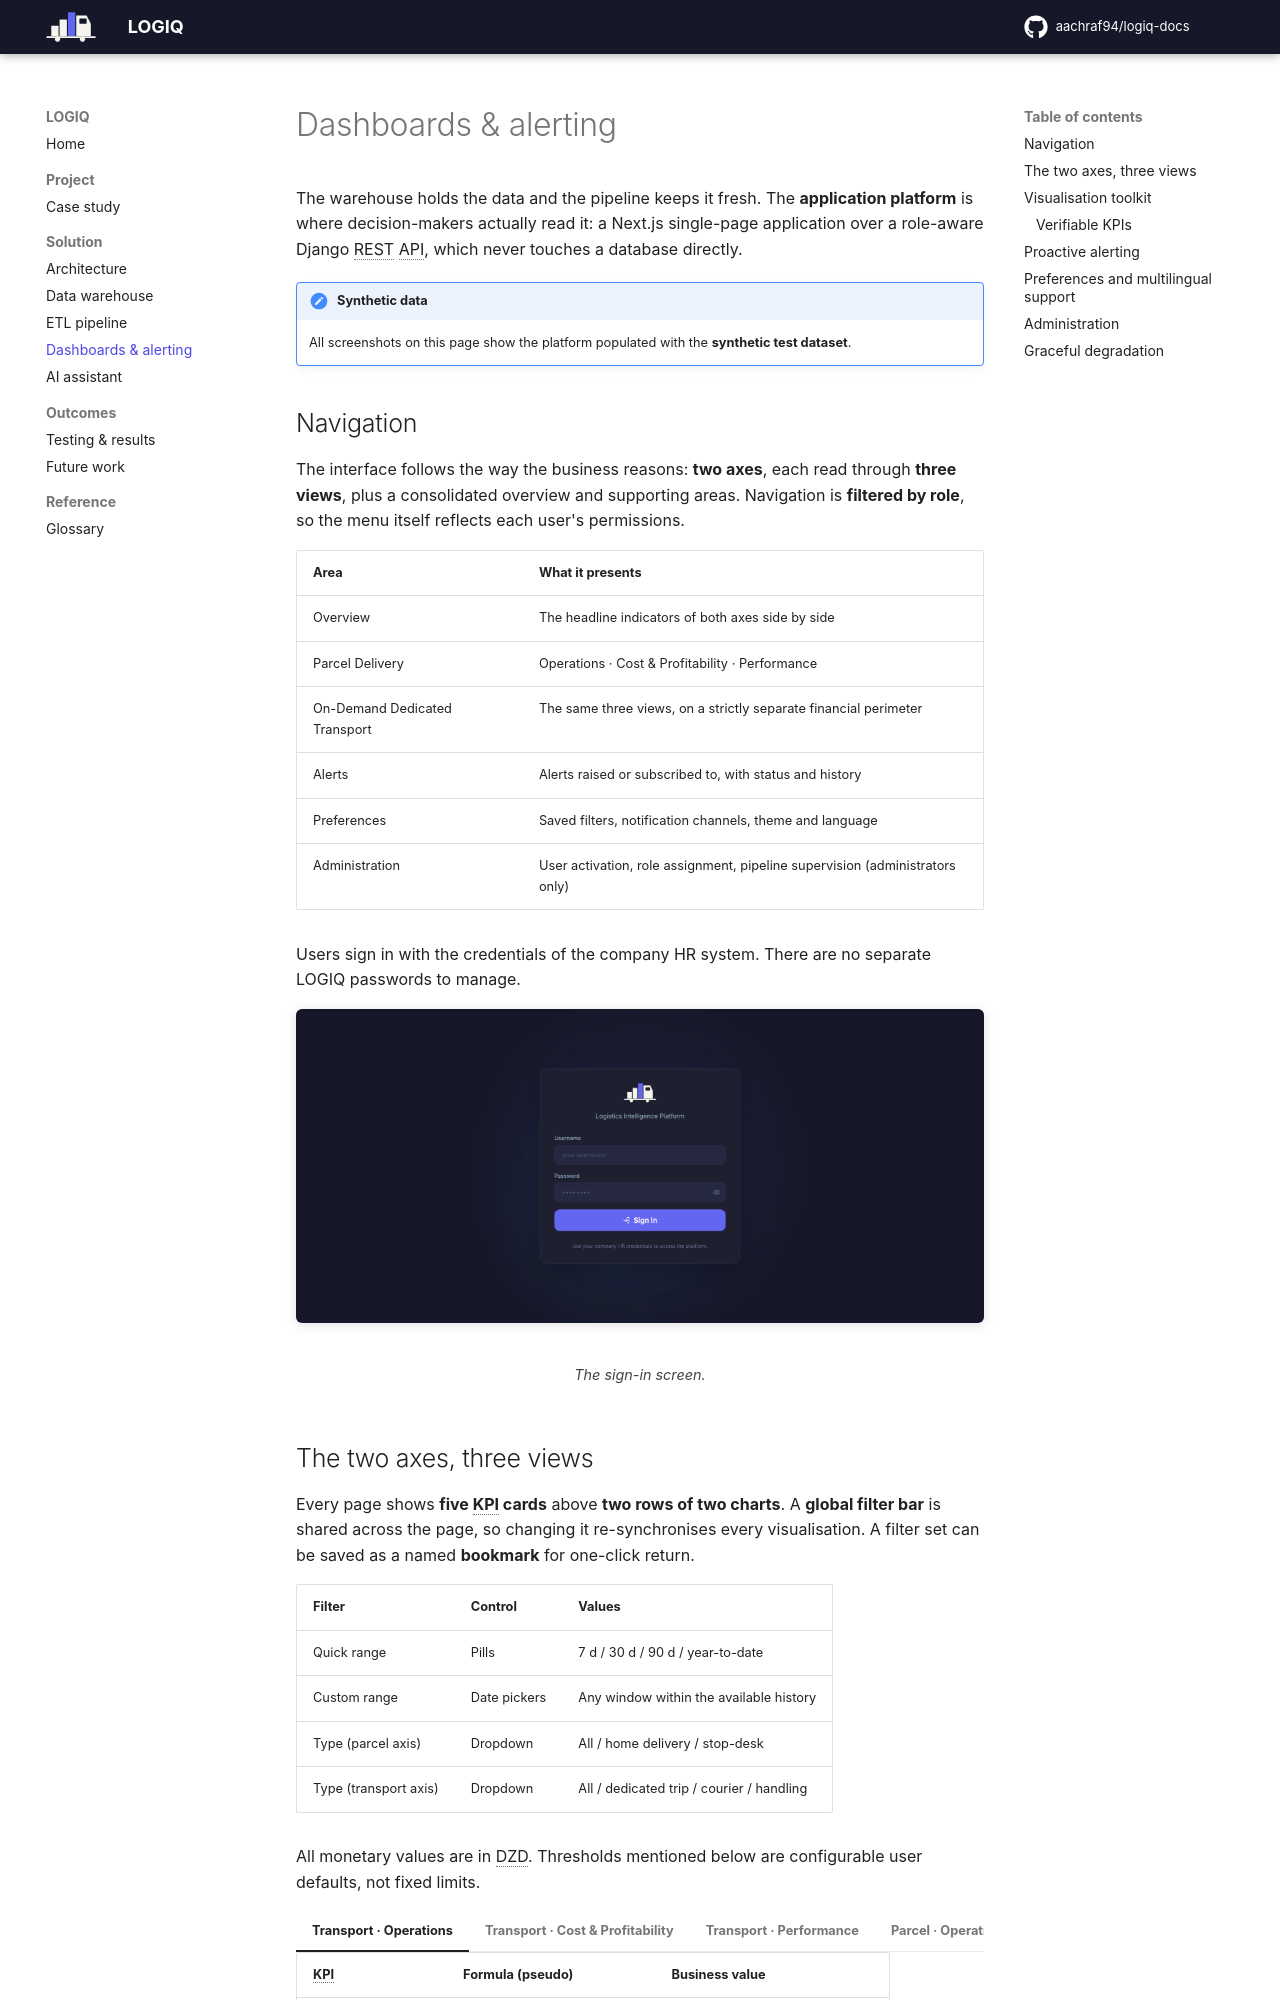

repository: aachraf94/logiq-docs · page: dashboards-alerting/index.html · generator: mkdocs

# Dashboards & alerting

The warehouse holds the data and the pipeline keeps it fresh. The **application platform** is
where decision-makers actually read it: a Next.js single-page application over a role-aware
Django REST API, which never touches a database directly.

!!! note "Synthetic data"
    All screenshots on this page show the platform populated with the **synthetic test dataset**.

## Navigation

The interface follows the way the business reasons: **two axes**, each read through **three
views**, plus a consolidated overview and supporting areas. Navigation is **filtered by role**,
so the menu itself reflects each user's permissions.

| Area | What it presents |
|---|---|
| Overview | The headline indicators of both axes side by side |
| Parcel Delivery | Operations · Cost & Profitability · Performance |
| On-Demand Dedicated Transport | The same three views, on a strictly separate financial perimeter |
| Alerts | Alerts raised or subscribed to, with status and history |
| Preferences | Saved filters, notification channels, theme and language |
| Administration | User activation, role assignment, pipeline supervision (administrators only) |

Users sign in with the credentials of the company HR system. There are no separate LOGIQ
passwords to manage.

<figure markdown="span">
  ![Sign-in screen](assets/login.png){ loading=lazy }
  <figcaption>The sign-in screen.</figcaption>
</figure>
